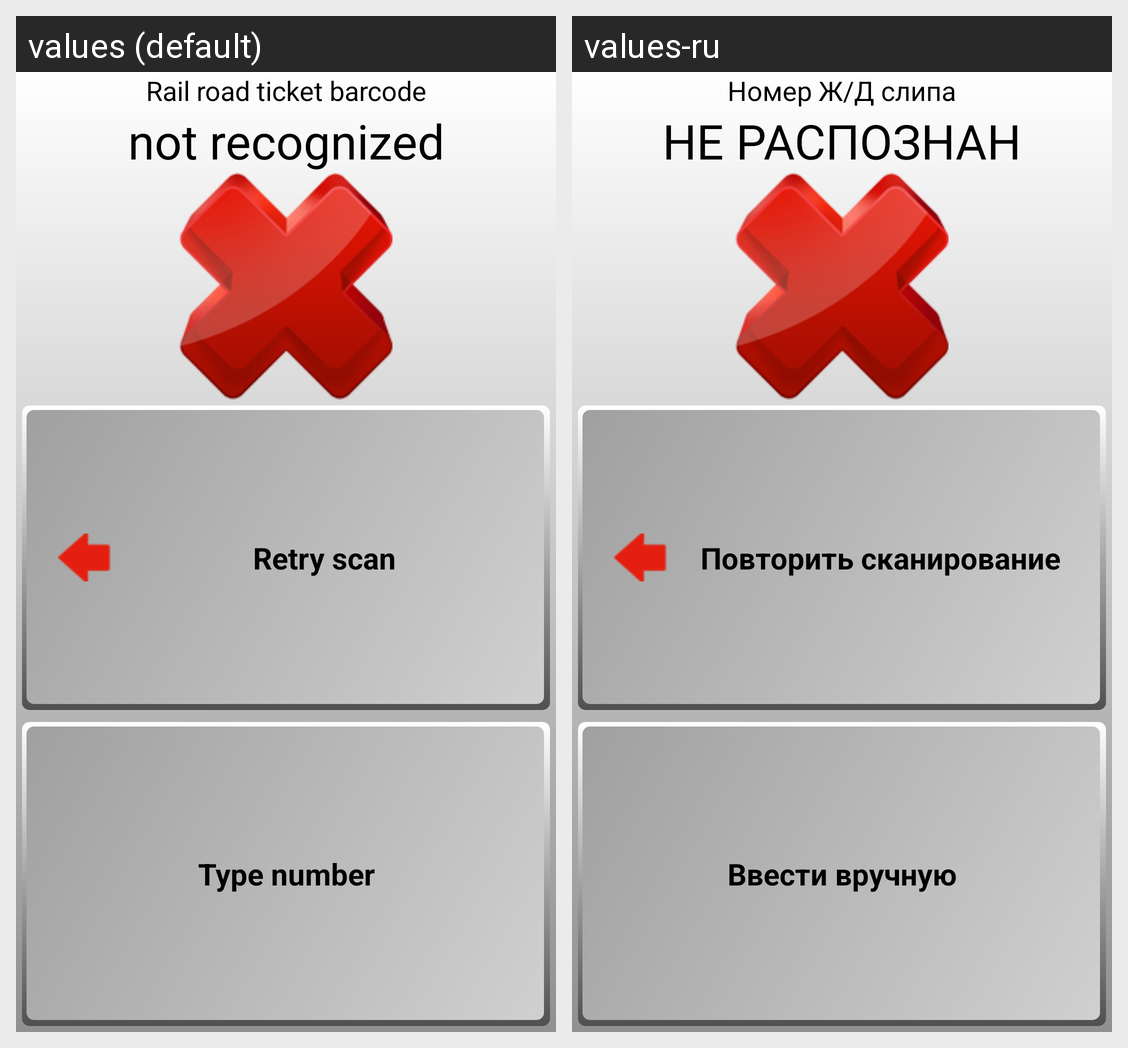

The Android screen above is rendered under two locales of the same app. Produce the string resources it draws, with the default and per-locale values.
Android screen res/layout/scan_failure.xml rendered under 2 locales, left to right: values (default), values-ru. Device: Nexus 5 (rendered at 1080×1920; each locale shown at half size, 540×960, under a caption strip naming it); theme TicketScanner_Theme.
Strings drawn on this screen, with the default value and each locale's value (text and hints the layout hard-codes, and strings that could not be matched under every locale, appear in the picture but are not listed):

msg_scan_failure1
  values: Rail road ticket barcode
  values-ru: Номер Ж/Д слипа

msg_scan_failure2
  values: not recognized
  values-ru: НЕ РАСПОЗНАН

button_scan_again
  values: Retry scan
  values-ru: Повторить сканирование

button_manual
  values: Type number
  values-ru: Ввести вручную
